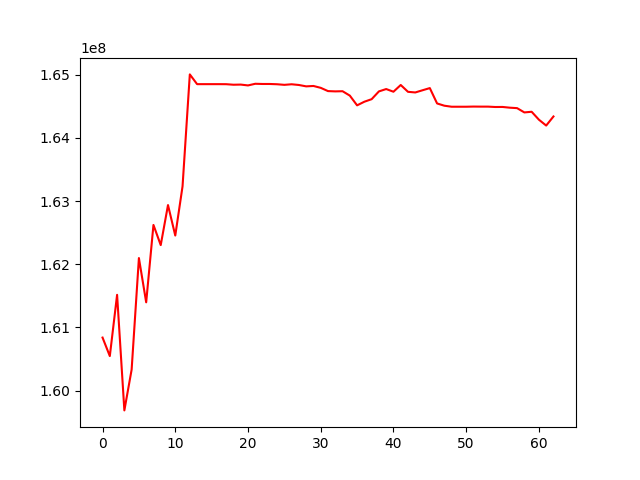

Source data for this figure (header and first rows):
, 0
0, 160840347
1, 160547543
2, 161517268
3, 159687540
4, 160333666
5, 162099258
6, 161398603
7, 162623605
8, 162304576
9, 162938318
10, 162455633
11, 163234623
12, 165006769
13, 164852421
14, 164852421
15, 164852421
16, 164852421
17, 164851680
18, 164843261
19, 164845565
20, 164832260
21, 164858374
22, 164855139
23, 164855095
24, 164850788
25, 164841461
26, 164850443
27, 164839166
28, 164817468
29, 164823599
30, 164793956
31, 164742453
32, 164737872
33, 164740509
34, 164670996
35, 164516867
36, 164574279
37, 164614403
38, 164737493
39, 164774850
40, 164732453
41, 164839129
42, 164730992
43, 164720986
44, 164755728
45, 164790045
46, 164546845
47, 164511076
48, 164494967
49, 164494967
50, 164494967
51, 164497431
52, 164496523
53, 164496523
54, 164490656
55, 164491452
56, 164479774
57, 164472727
58, 164404784
59, 164415382
... 3 more rows
